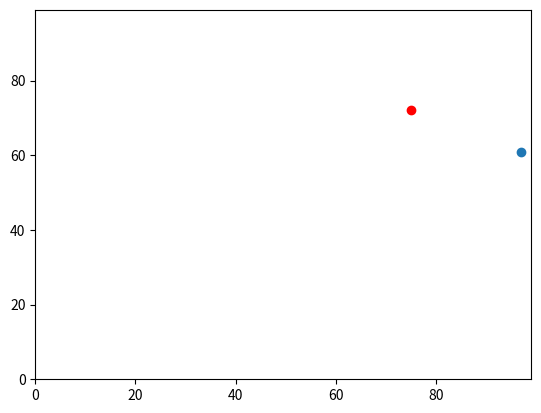

Reproduce this figure in Python.
import random
import operator
import matplotlib.pyplot

# Creating a list for agents 
agents = []

# Set y0 and x0 to a random value
#y0 = random.randint(0,99)
#x0 = random.randint(0,99)
#print(y0, x0)
agents.append([random.randint(0,99),random.randint(0,99)])
print(agents)

# Move y0 randomly
if random.random() < 0.5:
    agents[0][0] = agents[0][0] + 1
else:
    agents[0][0] = agents[0][0] - 1

# Move x0 randomly
if random.random() < 0.5:
    agents[0][1] = agents[0][1] + 1
else:
    agents[0][1] = agents[0][1] - 1
print(agents[0][0], agents[0][1])

# Set y1 and x1 to a random value 
#y1 = random.randint(0,99)
#x1 = random.randint(0,99)
#print(y1, x1)
agents.append([random.randint(0,99),random.randint(0,99)])
print(agents)

# Move y1 randomly
if random.random() < 0.5:
    agents[1][0] = agents[1][0] + 1
else:
    agents[1][0] = agents[1][0] - 1

# Move x1 randomly 
if random.random() < 0.5:
    agents[1][1] = agents[1][1] + 1
else:
    agents[1][1] = agents[1][1] - 1
print(agents[1][0], agents[1][1])

print(agents)
# Answer = pythaian distance between y0,x0 and y1,x1
answer = (((agents[0][0] - agents[1][0])**2) + \
    ((agents[0][1] - agents[1][1])**2))**0.5
print(answer)

# Which agent is furthest east? (highest x)
print(max(agents))
print(max(agents, key=operator.itemgetter(1)))

# Plot agent locations 
matplotlib.pyplot.ylim(0, 99)
matplotlib.pyplot.xlim(0, 99)
matplotlib.pyplot.scatter(agents[0][1],agents[0][0], color='red')
matplotlib.pyplot.scatter(agents[1][1],agents[1][0])
matplotlib.pyplot.show()